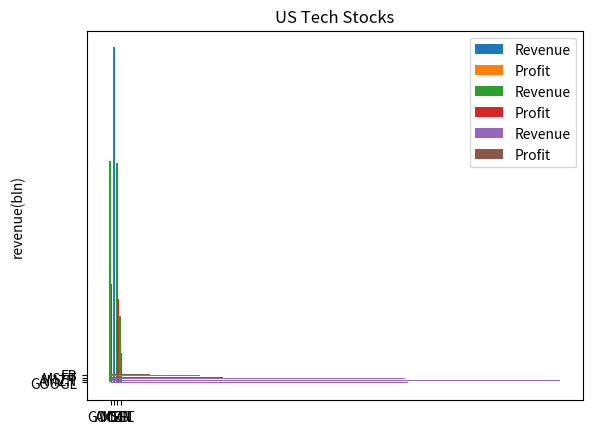

Source code (Python):
## Matplotlib - Bar Chart

import matplotlib.pyplot as plt
import numpy as np
# %matplotlib inline      # to render chart in jupiter notebook


company = ['GOOGL','AMZN','MSFT','FB']
revenue = [90,136,89,27]
profit = [40,2,34,12]

#### Bar chart
plt.ylabel('revenue(bln)')
plt.title('US Tech Stocks')
plt.bar(company,revenue,width=0.4, label='Revenue')
plt.bar(company,profit,width=0.4, label='Profit') # it will generate same bar in same chart
plt.legend()
plt.show()

#### using numpy we can crete bar graph side by side by assigning position

xpos= np.arange(len(company))
print(xpos)
# plt.bar(xpos,revenue) # it will show numbers in x axis
plt.xticks(xpos, company)    # to replace numbers with name of company
plt.ylabel('revenue(bln)')
plt.title('US Tech Stocks')
# -0.2 from xpos is used to show bar side by side
plt.bar(xpos-0.2,revenue,width=0.4, label='Revenue')
plt.bar(xpos+0.2,profit,width=0.4, label='Profit')
plt.legend()
plt.show()


#### Horizontal bar chart
plt.yticks(xpos, company)    
plt.title('US Tech Stocks')
plt.barh(xpos-0.2,revenue,height=0.4, label='Revenue')
plt.barh(xpos+0.2,profit,height=0.4, label='Profit')
plt.legend()
plt.show()

